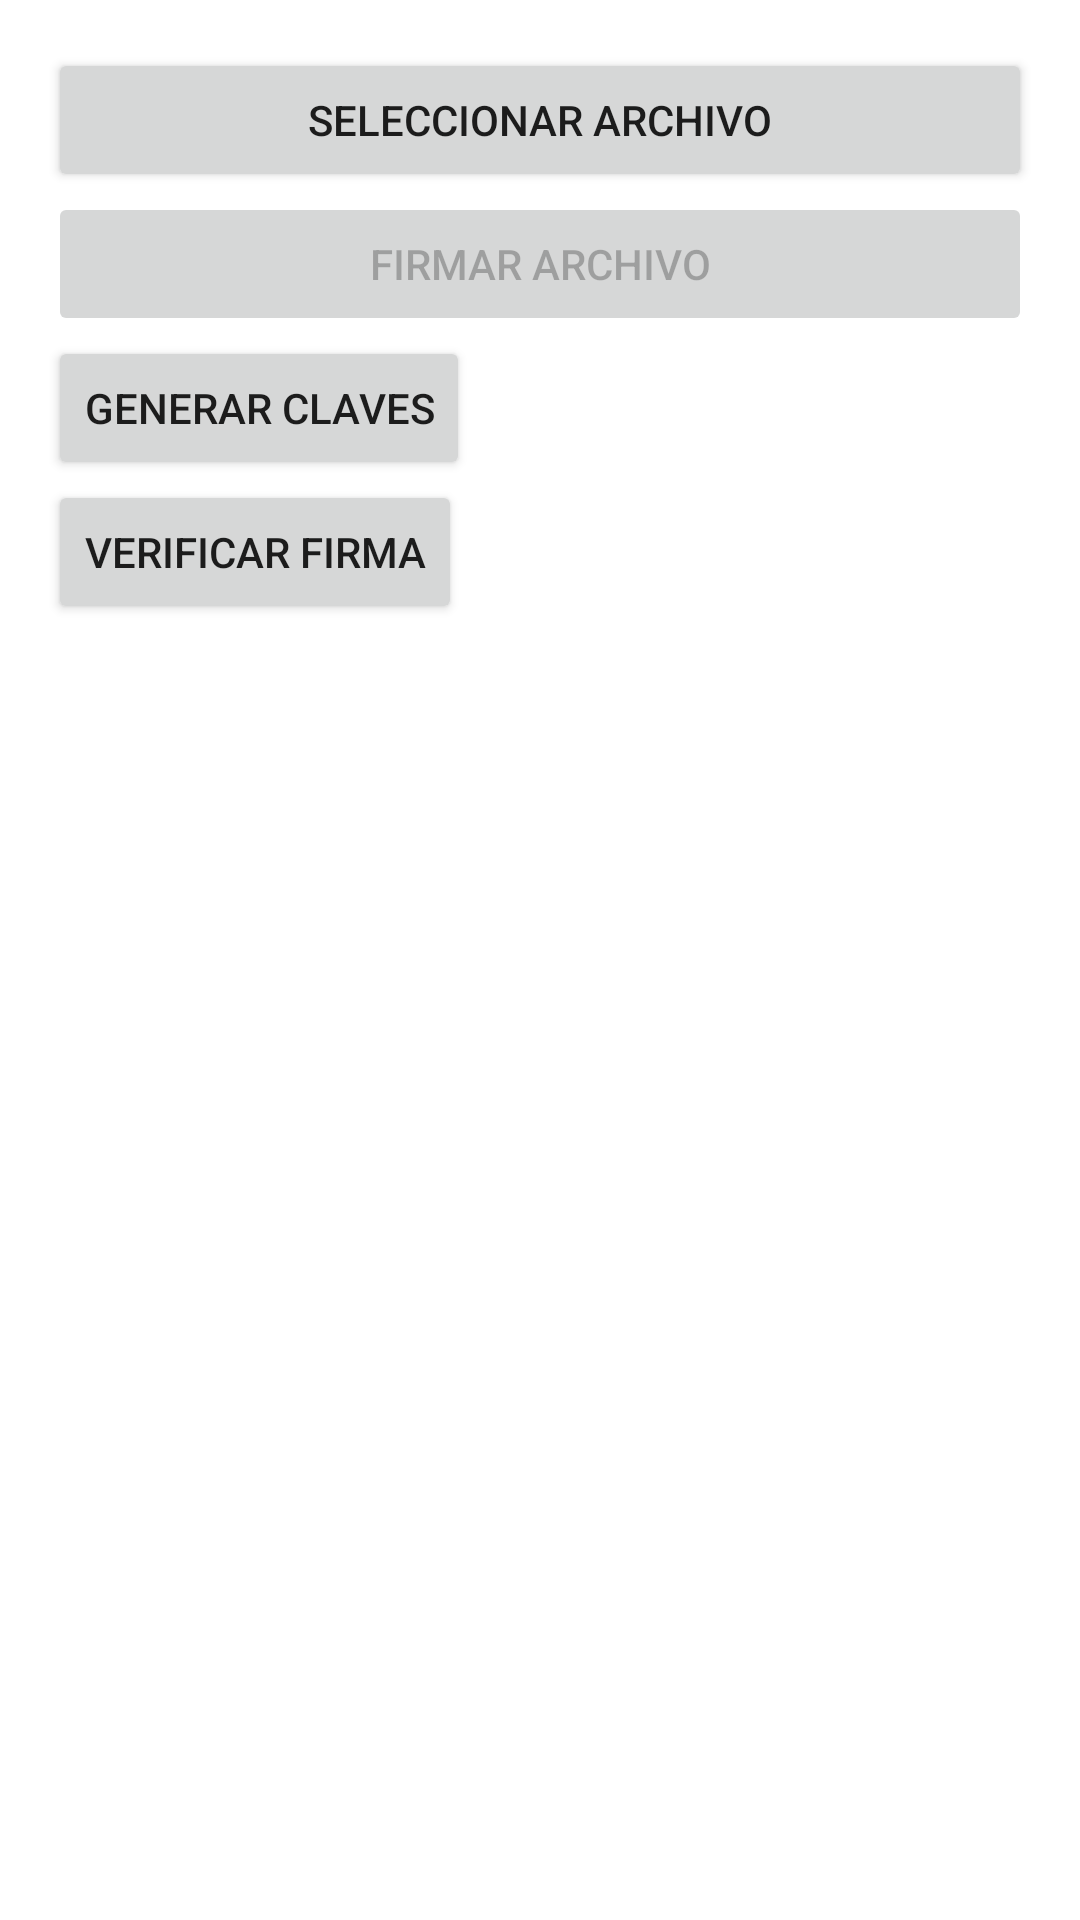

The Android layout XML behind this screen, and the referenced resources:
<!-- AndroidManifest.xml: application theme Theme.MiniBaseApp -->
<!-- res/layout/activity_sign_key_pair.xml -->
<?xml version="1.0" encoding="utf-8"?>
<LinearLayout xmlns:android="http://schemas.android.com/apk/res/android"
    android:layout_width="match_parent"
    android:layout_height="match_parent"
    android:orientation="vertical"
    android:padding="16dp">

    <Button
        android:id="@+id/selectFileButton"
        android:layout_width="match_parent"
        android:layout_height="wrap_content"
        android:text="Seleccionar Archivo" />

    <Button
        android:id="@+id/signFileButton"
        android:layout_width="match_parent"
        android:layout_height="wrap_content"
        android:text="Firmar Archivo"
        android:enabled="false" />

    <Button
        android:id="@+id/generateKeysButton"
        android:layout_width="wrap_content"
        android:layout_height="wrap_content"
        android:text="Generar Claves" />

    <Button
        android:id="@+id/verifySignatureButton"
        android:layout_width="wrap_content"
        android:layout_height="wrap_content"
        android:text="Verificar Firma" />

    <TextView
        android:id="@+id/resultText"
        android:layout_width="match_parent"
        android:layout_height="wrap_content"
        android:layout_marginTop="16dp" />
</LinearLayout>
<!-- resources referenced by this layout -->
<resources>
  <style name="Theme.MiniBaseApp" parent="Theme.MaterialComponents.DayNight.DarkActionBar">
          
          <item name="colorPrimary">@color/purple_500</item>
          <item name="colorPrimaryVariant">@color/purple_700</item>
          <item name="colorOnPrimary">@color/white</item>
          
          <item name="colorSecondary">@color/teal_200</item>
          <item name="colorSecondaryVariant">@color/teal_700</item>
          <item name="colorOnSecondary">@color/black</item>
          
          <item name="android:statusBarColor">?attr/colorPrimaryVariant</item>
          
      </style>
  <!-- not gathered from this repository: default colours our renderer supplied (Android Studio template values) -->
  <color name="purple_500">#FF6200EE</color>
  <color name="purple_700">#FF3700B3</color>
  <color name="teal_200">#FF03DAC5</color>
  <color name="teal_700">#FF018786</color>
  <color name="black">#FF000000</color>
  <color name="white">#FFFFFFFF</color>
</resources>
